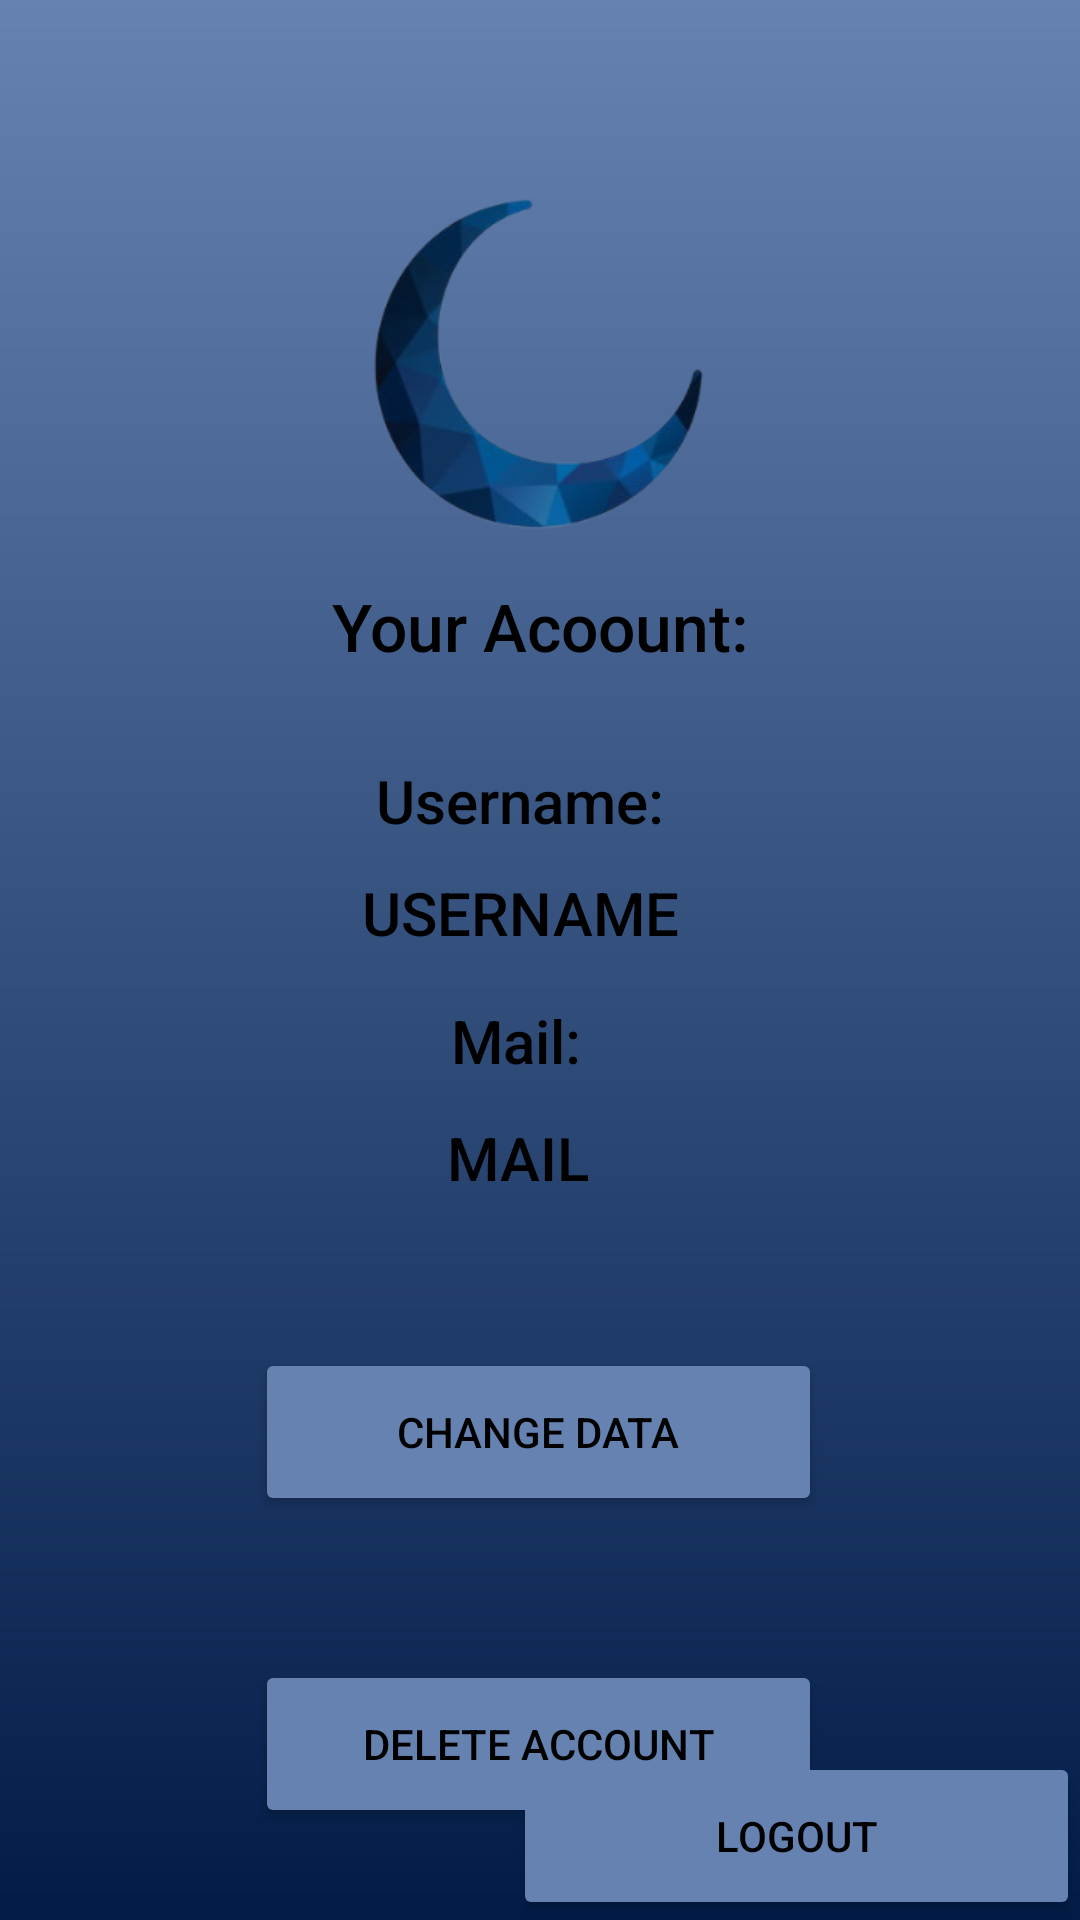

Layout XML and referenced resources for this Android screen:
<!-- AndroidManifest.xml: application theme Theme.CadastroLogin -->
<!-- res/layout/activity_main.xml -->
<?xml version="1.0" encoding="utf-8"?>
<androidx.constraintlayout.widget.ConstraintLayout xmlns:android="http://schemas.android.com/apk/res/android"
    xmlns:app="http://schemas.android.com/apk/res-auto"
    xmlns:tools="http://schemas.android.com/tools"
    android:layout_width="match_parent"
    android:layout_height="match_parent"
    android:layout_gravity="center"
    android:background="@drawable/cadastro_background"
    tools:context=".activity.Main">

    <ImageView
        android:id="@+id/imageView2"
        android:layout_width="219dp"
        android:layout_height="146dp"
        android:layout_marginTop="48dp"
        app:layout_constraintEnd_toEndOf="parent"
        app:layout_constraintHorizontal_bias="0.496"
        app:layout_constraintStart_toStartOf="parent"
        app:layout_constraintTop_toTopOf="parent"
        app:srcCompat="@drawable/lua_2_removebg_preview" />

    <TextView
        android:id="@+id/titleMain"
        android:layout_width="wrap_content"
        android:layout_height="wrap_content"
        android:fontFamily="sans-serif-medium"
        android:text="Your Acoount:"
        android:textColor="#000000"
        android:textSize="22sp"
        app:layout_constraintEnd_toEndOf="parent"
        app:layout_constraintStart_toStartOf="parent"
        app:layout_constraintTop_toBottomOf="@+id/imageView2" />

    <TextView
        android:id="@+id/txtUsername"
        style="@style/txtStyle"
        android:layout_marginTop="30dp"
        android:text="Username:"
        app:layout_constraintEnd_toEndOf="parent"
        app:layout_constraintHorizontal_bias="0.475"
        app:layout_constraintStart_toStartOf="parent"
        app:layout_constraintTop_toBottomOf="@+id/titleMain" />

    <TextView
        android:id="@+id/txtUsernameUser"
        style="@style/txtStyle"
        android:layout_width="wrap_content"
        android:layout_height="28dp"
        android:layout_marginTop="10dp"
        android:gravity="center"
        android:text="USERNAME"
        app:layout_constraintEnd_toEndOf="parent"
        app:layout_constraintHorizontal_bias="0.475"
        app:layout_constraintStart_toStartOf="parent"
        app:layout_constraintTop_toBottomOf="@+id/txtUsername" />
    <TextView
        android:id="@+id/txtMail"
        style="@style/txtStyle"
        android:layout_marginTop="15dp"
        android:text="Mail:"
        app:layout_constraintEnd_toEndOf="parent"
        app:layout_constraintHorizontal_bias="0.475"
        app:layout_constraintStart_toStartOf="parent"
        app:layout_constraintTop_toBottomOf="@+id/txtUsernameUser" />

    <TextView
        android:id="@+id/txtMailUser"
        style="@style/txtStyle"
        android:layout_width="wrap_content"
        android:layout_height="31dp"
        android:layout_marginTop="10dp"
        android:gravity="center"
        android:text="MAIL"
        app:layout_constraintEnd_toEndOf="parent"
        app:layout_constraintHorizontal_bias="0.475"
        app:layout_constraintStart_toStartOf="parent"
        app:layout_constraintTop_toBottomOf="@+id/txtMail" />

    <Button
        android:id="@+id/btnAlter"
        android:backgroundTint="#6582B1"
        android:text="CHANGE DATA"
        app:layout_constraintEnd_toEndOf="parent"
        app:layout_constraintHorizontal_bias="0.498"
        app:layout_constraintStart_toStartOf="parent"
        app:layout_constraintTop_toBottomOf="@+id/txtMailUser"
        style="@style/btn"
        android:textSize="14sp"/>

    <Button
        android:id="@+id/btnDelete"
        style="@style/btn"
        android:backgroundTint="#6582B1"
        android:text="DELETE ACCOUNT"
        android:textSize="14sp"
        app:layout_constraintEnd_toEndOf="parent"
        app:layout_constraintHorizontal_bias="0.498"
        app:layout_constraintStart_toStartOf="parent"
        app:layout_constraintTop_toBottomOf="@+id/btnAlter" />

    <Button
        android:id="@+id/btnLoggout"
        android:backgroundTint="#6582B1"
        android:text="LOGOUT"
        app:layout_constraintBottom_toBottomOf="parent"
        app:layout_constraintEnd_toEndOf="parent"
        style="@style/btn"

        android:textSize="14sp"/>

</androidx.constraintlayout.widget.ConstraintLayout>
<!-- resources referenced by this layout -->
<resources>
  <!-- drawable cadastro_background (drawable) -->
  <?xml version="1.0" encoding="utf-8"?>
  <shape xmlns:android="http://schemas.android.com/apk/res/android"
      android:shape="rectangle">
      <solid android:color="#6FFDFF"></solid>
      <gradient android:startColor="#6582B1" android:endColor="#011C47" android:angle="-90"></gradient>
  </shape>
  <!-- drawable lua_2_removebg_preview: png bitmap (drawable, 38769 bytes) -->
  <style name="btn">
          <item name="android:layout_width">189dp</item>
          <item name="android:layout_height">56dp</item>
          <item name="android:layout_marginTop">48dp</item>
          <item name="android:fontFamily">sans-serif-medium</item>
          <item name="android:textColor">#000000</item>
          <item name="android:textSize">20sp</item>
      </style>
  <style name="txtStyle">
          <item name="android:layout_width">wrap_content</item>
          <item name="android:layout_height">wrap_content</item>
          <item name="android:fontFamily">sans-serif-medium</item>
          <item name="android:textColor">#000000</item>
          <item name="android:textSize">20sp</item>
      </style>
  <style name="Theme.CadastroLogin" parent="Theme.MaterialComponents.DayNight.DarkActionBar">
          
          <item name="colorPrimary">@color/purple_500</item>
          <item name="colorPrimaryVariant">@color/purple_700</item>
          <item name="colorOnPrimary">@color/white</item>
          
          <item name="colorSecondary">@color/teal_200</item>
          <item name="colorSecondaryVariant">@color/teal_700</item>
          <item name="colorOnSecondary">@color/black</item>
          
          <item name="android:statusBarColor">?attr/colorPrimaryVariant</item>
          
      </style>
  <!-- not gathered from this repository: default colours our renderer supplied (Android Studio template values) -->
  <color name="purple_500">#FF6200EE</color>
  <color name="purple_700">#FF3700B3</color>
  <color name="teal_200">#FF03DAC5</color>
  <color name="teal_700">#FF018786</color>
  <color name="black">#FF000000</color>
  <color name="white">#FFFFFFFF</color>
</resources>
